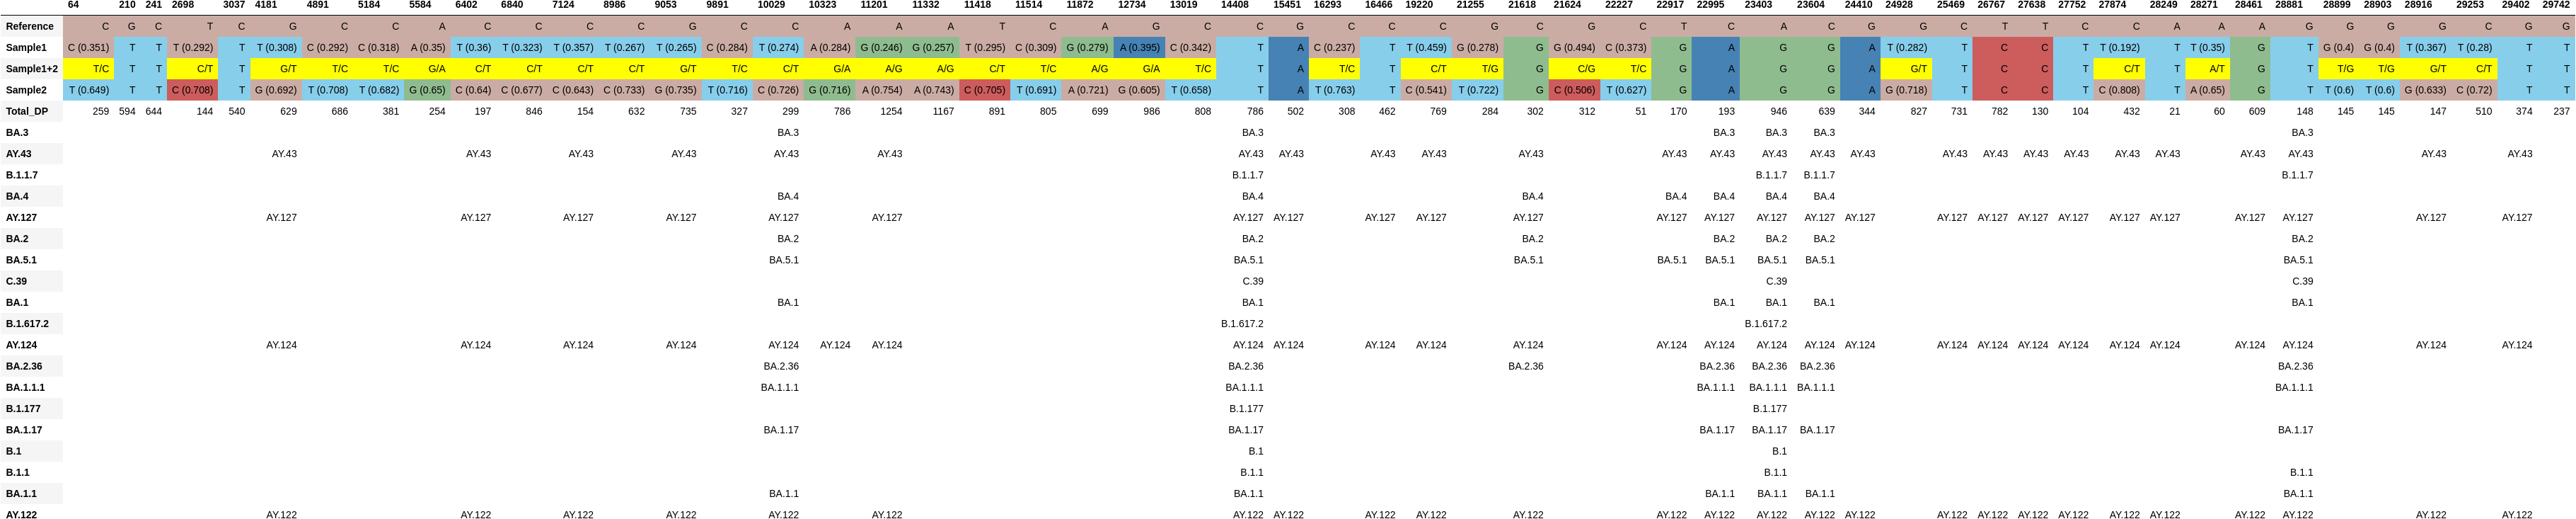

Source data for this figure (header and first rows):
, 64, 210, 241, 2698, 3037, 4181, 4891, 5184, 5584, 6402, 6840, 7124, 8986, 9053, 9891, 10029, 10323, 11201, 11332, 11418, 11514, 11872, 12734
Reference, C, G, C, T, C, G, C, C, A, C, C, C, C, G, C, C, A, A, A, T, C, A, G
Sample1, C (0.351), T, T, T (0.292), T, T (0.308), C (0.292), C (0.318), A (0.35), T (0.36), T (0.323), T (0.357), T (0.267), T (0.265), C (0.284), T (0.274), A (0.284), G (0.246), G (0.257), T (0.295), C (0.309), G (0.279), A (0.395)
Sample1+2, T/C, T, T, C/T, T, G/T, T/C, T/C, G/A, C/T, C/T, C/T, C/T, G/T, T/C, C/T, G/A, A/G, A/G, C/T, T/C, A/G, G/A
Sample2, T (0.649), T, T, C (0.708), T, G (0.692), T (0.708), T (0.682), G (0.65), C (0.64), C (0.677), C (0.643), C (0.733), G (0.735), T (0.716), C (0.726), G (0.716), A (0.754), A (0.743), C (0.705), T (0.691), A (0.721), G (0.605)
Total_DP, 259, 594, 644, 144, 540, 629, 686, 381, 254, 197, 846, 154, 632, 735, 327, 299, 786, 1254, 1167, 891, 805, 699, 986
BA.3, , , , , , , , , , , , , , , , BA.3, , , , , , , 
AY.43, , , , , , AY.43, , , , AY.43, , AY.43, , AY.43, , AY.43, , AY.43, , , , , 
B.1.1.7, , , , , , , , , , , , , , , , , , , , , , , 
BA.4, , , , , , , , , , , , , , , , BA.4, , , , , , , 
AY.127, , , , , , AY.127, , , , AY.127, , AY.127, , AY.127, , AY.127, , AY.127, , , , , 
BA.2, , , , , , , , , , , , , , , , BA.2, , , , , , , 
BA.5.1, , , , , , , , , , , , , , , , BA.5.1, , , , , , , 
C.39, , , , , , , , , , , , , , , , , , , , , , , 
BA.1, , , , , , , , , , , , , , , , BA.1, , , , , , , 
B.1.617.2, , , , , , , , , , , , , , , , , , , , , , , 
AY.124, , , , , , AY.124, , , , AY.124, , AY.124, , AY.124, , AY.124, AY.124, AY.124, , , , , 
BA.2.36, , , , , , , , , , , , , , , , BA.2.36, , , , , , , 
BA.1.1.1, , , , , , , , , , , , , , , , BA.1.1.1, , , , , , , 
B.1.177, , , , , , , , , , , , , , , , , , , , , , , 
BA.1.17, , , , , , , , , , , , , , , , BA.1.17, , , , , , , 
B.1, , , , , , , , , , , , , , , , , , , , , , , 
B.1.1, , , , , , , , , , , , , , , , , , , , , , , 
BA.1.1, , , , , , , , , , , , , , , , BA.1.1, , , , , , , 
AY.122, , , , , , AY.122, , , , AY.122, , AY.122, , AY.122, , AY.122, , AY.122, , , , , 
